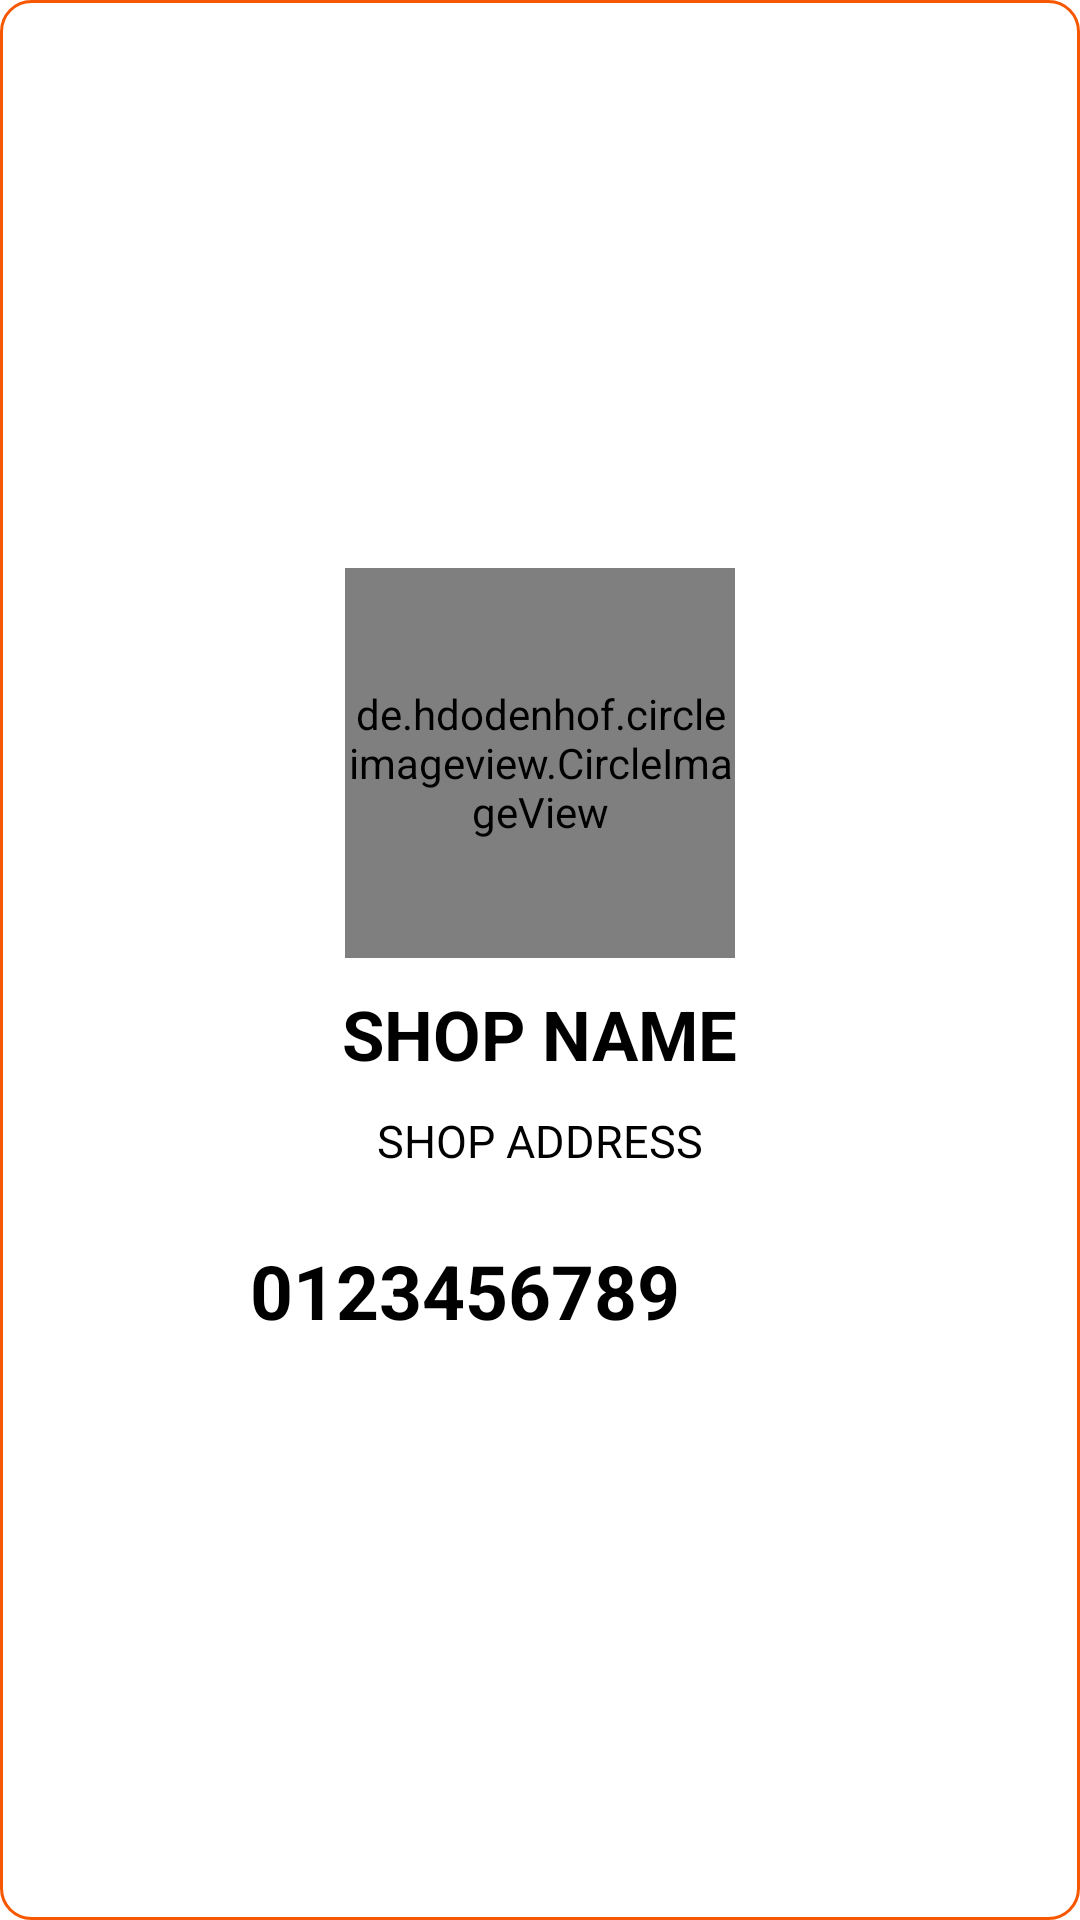

Here is an Android app screen rendered from its layout file. Give the layout XML and the strings, colors and styles it references.
<!-- AndroidManifest.xml: application theme Theme.Foodmunch -->
<!-- res/layout/activity_shop_info.xml -->
<?xml version="1.0" encoding="utf-8"?>
<LinearLayout xmlns:android="http://schemas.android.com/apk/res/android"
    xmlns:app="http://schemas.android.com/apk/res-auto"
    xmlns:tools="http://schemas.android.com/tools"
    android:layout_width="wrap_content"
    android:layout_height="wrap_content"
    android:layout_gravity="center"
    android:padding="20dp"
    android:gravity="center"
    android:orientation="vertical"
    android:background="@drawable/item_border"
    tools:context=".ShopInfo">


    <de.hdodenhof.circleimageview.CircleImageView
        android:id="@+id/shop_info_shop_image"
        android:layout_width="130dp"
        android:layout_height="130dp"
        android:src="@drawable/shop"
        android:layout_marginBottom="10dp"
        />
    <TextView
        android:id="@+id/shop_info_shop_name"
        android:layout_width="wrap_content"
        android:layout_height="wrap_content"
        android:text="SHOP NAME"
        android:textSize="23dp"
        android:textColor="@color/black"
        android:textStyle="bold"
        android:layout_marginBottom="10dp"
        />
    <TextView
        android:id="@+id/shop_info_shop_Address"
        android:layout_width="wrap_content"
        android:layout_height="wrap_content"
        android:text="SHOP ADDRESS"
        android:textSize="15dp"
        android:textColor="@color/black"
        android:layout_marginBottom="20dp"
        />
    <LinearLayout
        android:layout_width="wrap_content"
        android:layout_height="wrap_content"
        >

        <TextView
            android:id="@+id/shop_info_shop_mobile"
            android:layout_width="wrap_content"
            android:layout_height="wrap_content"
            android:layout_gravity="center"
            android:layout_marginRight="10dp"
            android:text="0123456789"
            android:textColor="@color/black"
            android:textSize="25dp"
            android:textStyle="bold" />

        <ImageView
            android:id="@+id/shop_info_shop_mobile_btn"
            android:layout_width="40dp"
            android:layout_height="40dp"
            android:src="@drawable/telephone"
            />


    </LinearLayout>

</LinearLayout>
<!-- resources referenced by this layout -->
<resources>
  <color name="black">#FF000000</color>
  <!-- drawable item_border (drawable) -->
  <shape xmlns:android="http://schemas.android.com/apk/res/android"
      android:shape="rectangle">
      <corners
          android:radius="10dp"
           />
      <stroke
          android:width="1dp"
          android:color="@color/themeColor" />
  </shape>
  <style name="Theme.Foodmunch" parent="Theme.MaterialComponents.DayNight.DarkActionBar">
          
          <item name="colorPrimary">#F65701</item>
          <item name="colorPrimaryVariant">#F4AD32</item>
          <item name="colorOnPrimary">@color/white</item>
          
          <item name="colorSecondary">@color/teal_200</item>
          <item name="colorSecondaryVariant">@color/teal_700</item>
          <item name="colorOnSecondary">@color/black</item>
          
          <item name="android:statusBarColor" tools:targetApi="l">?attr/colorPrimaryVariant</item>
          
      </style>
  <color name="themeColor">#F65701</color>
  <color name="white">#FFFFFFFF</color>
  <color name="teal_200">#FF03DAC5</color>
  <color name="teal_700">#FF018786</color>
</resources>
